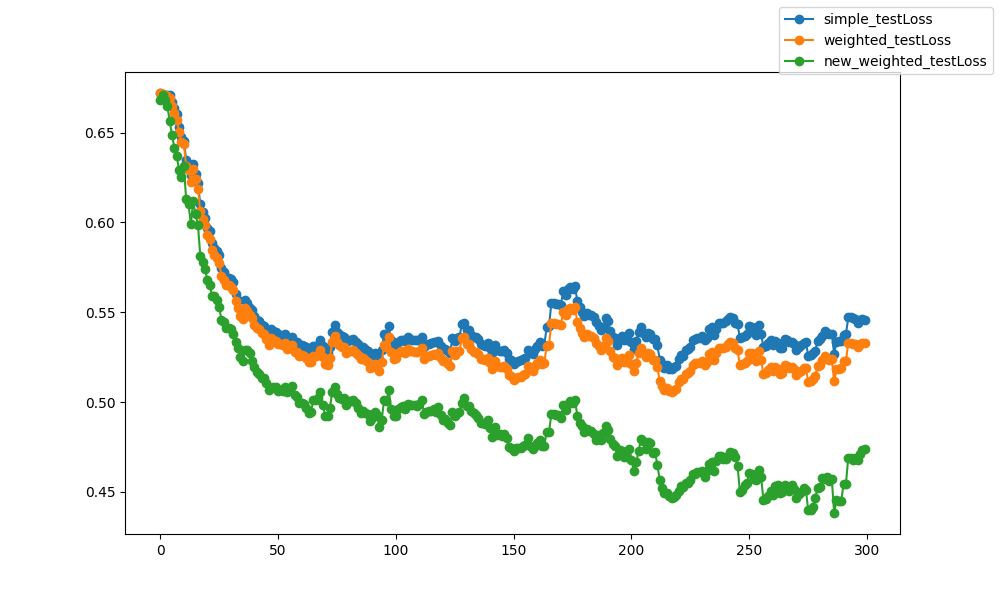

The table this chart was drawn from, first rows:
epoch, epoch, simple_testLoss, weighted_testLoss, new_weighted_testLoss
0, 0, 0.6721, 0.6721, 0.6682
1, 1, 0.6713, 0.6714, 0.6711
2, 2, 0.6709, 0.6709, 0.6681
3, 3, 0.6711, 0.6705, 0.665
4, 4, 0.6709, 0.6691, 0.6567
5, 5, 0.6669, 0.6646, 0.6487
6, 6, 0.6636, 0.6608, 0.6416
7, 7, 0.6602, 0.6572, 0.6369
8, 8, 0.6533, 0.6501, 0.6292
9, 9, 0.6478, 0.6448, 0.6254
10, 10, 0.6455, 0.6436, 0.6316
11, 11, 0.6346, 0.6317, 0.6131
12, 12, 0.6325, 0.6294, 0.6102
13, 13, 0.6262, 0.6225, 0.5993
14, 14, 0.6325, 0.6296, 0.6117
15, 15, 0.6271, 0.624, 0.6045
16, 16, 0.622, 0.6188, 0.5987
17, 17, 0.6102, 0.6062, 0.5815
18, 18, 0.6056, 0.6018, 0.578
19, 19, 0.6024, 0.5985, 0.5742
20, 20, 0.5972, 0.5931, 0.5681
21, 21, 0.5951, 0.5909, 0.5653
22, 22, 0.5886, 0.5844, 0.5593
23, 23, 0.5858, 0.5819, 0.559
24, 24, 0.5842, 0.5802, 0.5571
25, 25, 0.5817, 0.5774, 0.5528
26, 26, 0.5747, 0.5704, 0.5459
27, 27, 0.5725, 0.5682, 0.5443
28, 28, 0.5697, 0.5654, 0.5413
29, 29, 0.5693, 0.5649, 0.541
30, 30, 0.5685, 0.5642, 0.5406
31, 31, 0.5666, 0.5622, 0.5379
32, 32, 0.5602, 0.556, 0.5336
33, 33, 0.5566, 0.5525, 0.5303
34, 34, 0.552, 0.5477, 0.5254
35, 35, 0.5505, 0.5461, 0.5231
36, 36, 0.5567, 0.5524, 0.5291
37, 37, 0.5549, 0.5507, 0.5288
38, 38, 0.5525, 0.5483, 0.5273
39, 39, 0.5511, 0.5466, 0.5229
40, 40, 0.5476, 0.5431, 0.5193
41, 41, 0.546, 0.5412, 0.5165
42, 42, 0.5453, 0.5405, 0.5157
43, 43, 0.5432, 0.5383, 0.5133
44, 44, 0.5426, 0.5377, 0.5135
45, 45, 0.54, 0.535, 0.5104
46, 46, 0.5369, 0.5318, 0.5065
47, 47, 0.5409, 0.5356, 0.5079
48, 48, 0.5398, 0.5346, 0.5082
49, 49, 0.5392, 0.5341, 0.5086
50, 50, 0.5377, 0.5325, 0.5064
51, 51, 0.5376, 0.5323, 0.5065
52, 52, 0.5367, 0.5315, 0.5062
53, 53, 0.5378, 0.5327, 0.5086
54, 54, 0.5346, 0.5294, 0.5053
55, 55, 0.5353, 0.5302, 0.5066
56, 56, 0.5365, 0.5315, 0.5092
57, 57, 0.5331, 0.5279, 0.5041
58, 58, 0.5333, 0.528, 0.5026
59, 59, 0.5315, 0.5258, 0.4992
... 240 more rows
